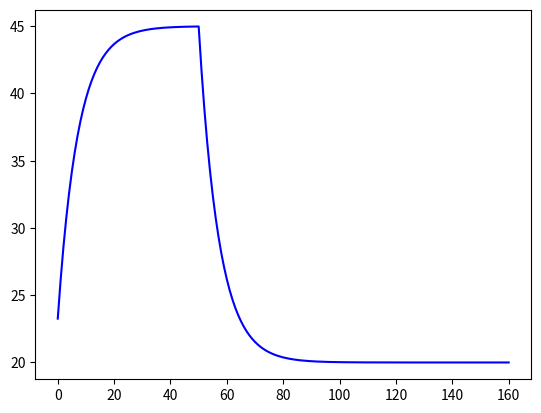

The matplotlib source for this figure:
import numpy as np
import matplotlib.pyplot as plt
from collections import deque

def insertAndRotate(a,array = deque):
    array.appendleft(a)
    array.rotate()
    array.popleft()
    #print(array)

t_start=0#s
t_stop=160#s
N_sim=int((t_stop-t_start)/1) +1 #Number of time-steps

t_array=np.linspace(t_start,t_stop, N_sim)

#print(N_sim)
steg = 120
u = 5
theta_t = 23 #[s]
theta_d = 3
T_env = 20 # [degrees c]
T_init = T_env # [degrees c]
T_t =T_init
k_h =5 #[C/V]
T_array = np.zeros(N_sim)
f_array = np.arange(0,N_sim)
u_array = np.zeros(N_sim)
forsinkelse_que = deque()

for x in range(0,10):
    forsinkelse_que.append(T_init)

print(forsinkelse_que)
for f in f_array:
    if f>50:
        u=0

    t=t_array[f]
    
    dT_dt=(1/theta_t)*((T_env - T_t) + k_h*u*(1))
    
    
    a = T_t+dT_dt*theta_d
    T_t=a
    #forsinkelse_que.append(T_t+dT_dt*theta_d)
    T_array[f] = a#forsinkelse_que[9]
    #insertAndRotate(a,forsinkelse_que)
    #T_t=forsinkelse_que[1]
    #print(forsinkelse_que)
    
plt.close()    
plt.plot(T_array,'b')
plt.show()
